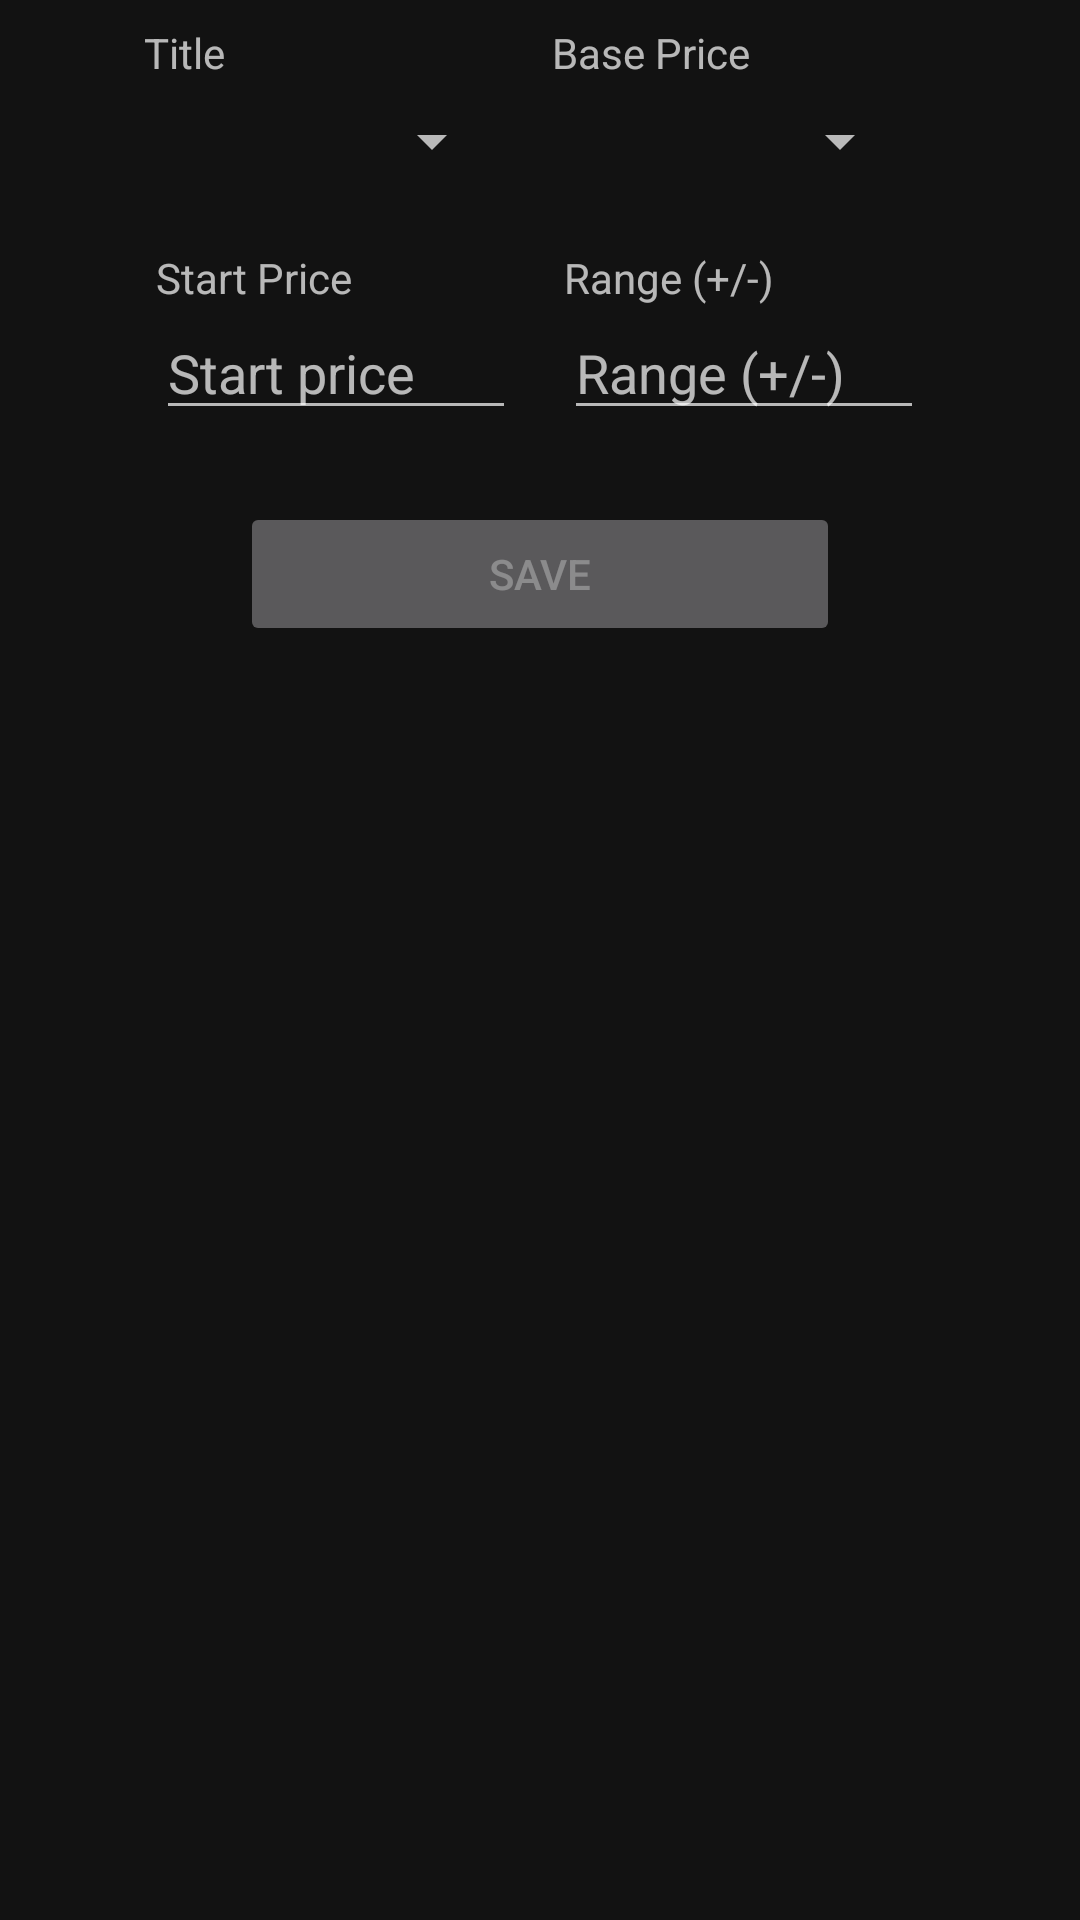

Write the Android layout XML for this screen, with the resource values it uses.
<!-- AndroidManifest.xml: application theme AppTheme -->
<!-- res/layout/activity_alert_input.xml -->
<?xml version="1.0" encoding="utf-8"?>
<androidx.constraintlayout.widget.ConstraintLayout xmlns:android="http://schemas.android.com/apk/res/android"
    xmlns:app="http://schemas.android.com/apk/res-auto"
    android:layout_width="match_parent"
    android:layout_height="match_parent"
    app:layout_constraintEnd_toStartOf="@+id/guideline2"
    app:layout_constraintStart_toStartOf="@+id/guideline2">

    <androidx.constraintlayout.widget.Guideline
        android:id="@+id/guideline2"
        android:layout_width="wrap_content"
        android:layout_height="wrap_content"
        android:orientation="vertical"
        app:layout_constraintGuide_percent="0.5" />

    <TextView
        android:id="@+id/titleTextView"
        android:layout_width="wrap_content"
        android:layout_height="wrap_content"
        android:layout_marginTop="8dp"
        android:text="Title"
        app:layout_constraintStart_toStartOf="@+id/alertSymbolText"
        app:layout_constraintTop_toTopOf="parent" />

    <Spinner
        android:id="@+id/alertSymbolText"
        android:layout_width="120dp"
        android:layout_height="wrap_content"
        android:layout_marginTop="8dp"
        android:layout_marginEnd="8dp"
        android:ems="10"
        android:enabled="false"
        app:layout_constraintEnd_toEndOf="@+id/alertSourceEditText"
        app:layout_constraintStart_toStartOf="@+id/startPriceTextView"
        app:layout_constraintTop_toBottomOf="@+id/titleTextView" />

    <Spinner
        android:id="@+id/alertReferenceText"
        android:layout_width="120dp"
        android:layout_height="wrap_content"
        android:layout_marginEnd="8dp"
        android:ems="10"
        android:enabled="false"
        app:layout_constraintEnd_toEndOf="@+id/alertTargetEditText"
        app:layout_constraintStart_toStartOf="@+id/targetTextView"
        app:layout_constraintTop_toTopOf="@+id/alertSymbolText" />

    <EditText
        android:id="@+id/alertSourceEditText"
        android:layout_width="120dp"
        android:layout_height="wrap_content"
        android:ems="10"
        android:hint="Start price"
        android:inputType="numberDecimal"
        app:layout_constraintEnd_toStartOf="@+id/startUnitTextView"
        app:layout_constraintTop_toBottomOf="@+id/startPriceTextView" />

    <EditText
        android:id="@+id/alertTargetEditText"
        android:layout_width="120dp"
        android:layout_height="wrap_content"
        android:layout_marginStart="8dp"
        android:ems="10"
        android:hint="Range (+/-)"
        android:inputType="numberDecimal"
        app:layout_constraintStart_toStartOf="@+id/guideline2"
        app:layout_constraintTop_toTopOf="@+id/alertSourceEditText" />

    <Button
        android:id="@+id/alertSaveButton"
        android:layout_width="200dp"
        android:layout_height="wrap_content"
        android:layout_marginStart="8dp"
        android:layout_marginTop="24dp"
        android:layout_marginEnd="8dp"
        android:enabled="false"
        android:text="Save"
        app:layout_constraintEnd_toEndOf="parent"
        app:layout_constraintStart_toStartOf="parent"
        app:layout_constraintTop_toBottomOf="@+id/alertSourceEditText" />

    <TextView
        android:id="@+id/basePriceTextView"
        android:layout_width="wrap_content"
        android:layout_height="wrap_content"
        android:text="Base Price"
        app:layout_constraintStart_toStartOf="@+id/alertReferenceText"
        app:layout_constraintTop_toTopOf="@+id/titleTextView" />

    <TextView
        android:id="@+id/startPriceTextView"
        android:layout_width="wrap_content"
        android:layout_height="wrap_content"
        android:layout_marginTop="24dp"
        android:text="Start Price"
        app:layout_constraintStart_toStartOf="@+id/alertSourceEditText"
        app:layout_constraintTop_toBottomOf="@+id/alertSymbolText" />

    <TextView
        android:id="@+id/startUnitTextView"
        android:layout_width="wrap_content"
        android:layout_height="wrap_content"
        android:layout_marginEnd="8dp"
        app:layout_constraintBaseline_toBaselineOf="@+id/alertSourceEditText"
        app:layout_constraintEnd_toStartOf="@+id/guideline2" />

    <TextView
        android:id="@+id/targetTextView"
        android:layout_width="wrap_content"
        android:layout_height="wrap_content"
        android:text="Range (+/-)"
        app:layout_constraintStart_toStartOf="@+id/alertTargetEditText"
        app:layout_constraintTop_toTopOf="@+id/startPriceTextView" />

    <TextView
        android:id="@+id/targetUnitTextView"
        android:layout_width="wrap_content"
        android:layout_height="wrap_content"
        app:layout_constraintBaseline_toBaselineOf="@+id/alertTargetEditText"
        app:layout_constraintStart_toEndOf="@+id/alertTargetEditText" />

    </androidx.constraintlayout.widget.ConstraintLayout>
<!-- resources referenced by this layout -->
<resources>
  <style name="AppTheme" parent="Theme.MaterialComponents">
          
          <item name="colorPrimary">@color/colorPrimary</item>
  
  
      </style>
  <color name="colorPrimary">#07B35F</color>
</resources>
